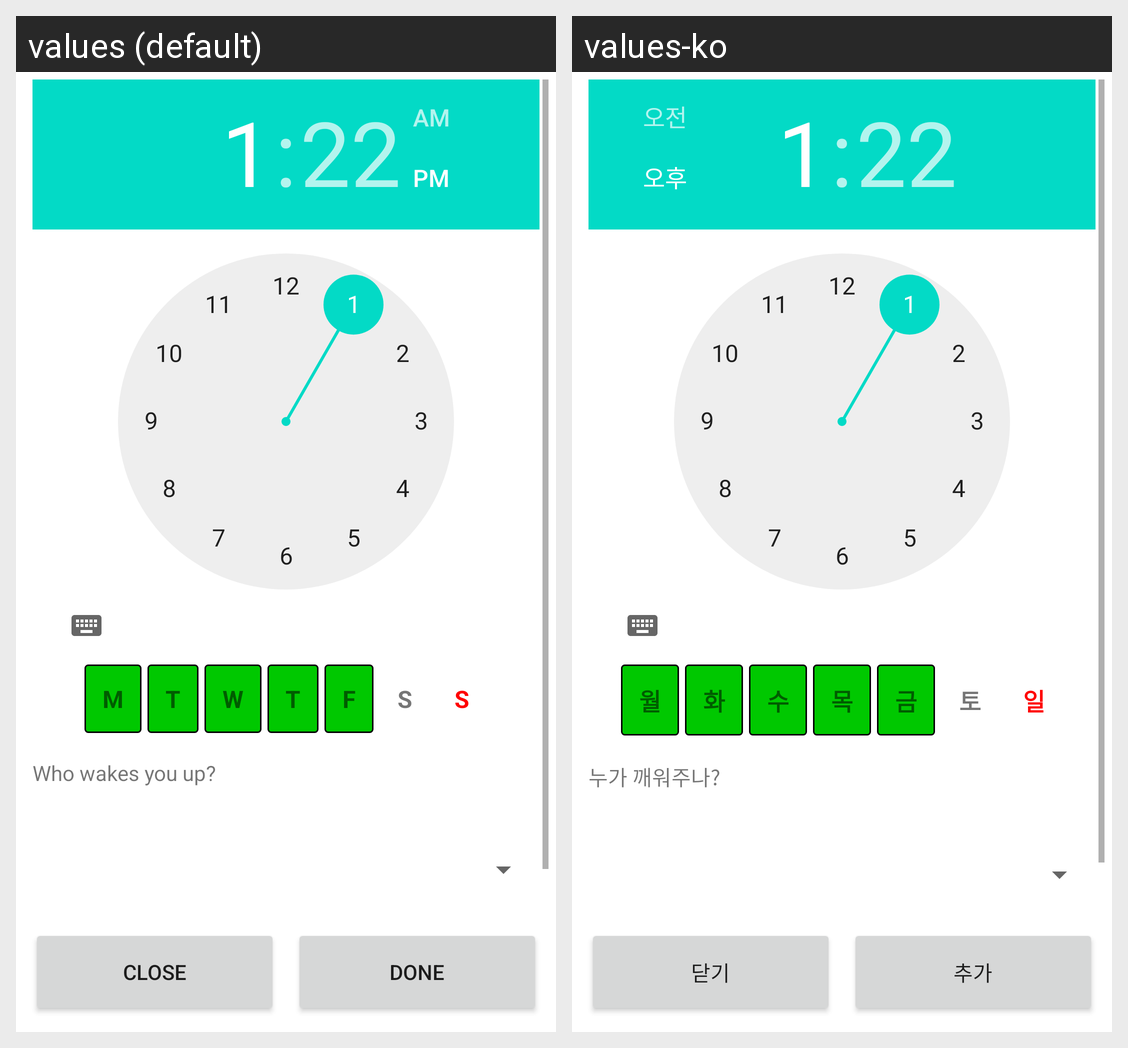

The Android screen above is rendered under two locales of the same app. Produce the string resources it draws, with the default and per-locale values.
Android screen res/layout/activity_add_alarm.xml rendered under 2 locales, left to right: values (default), values-ko. Device: Nexus 5 (rendered at 1080×1920; each locale shown at half size, 540×960, under a caption strip naming it); theme Theme.MaterialComponents.DayNight.NoActionBar.
Strings drawn on this screen, with the default value and each locale's value (text and hints the layout hard-codes, and strings that could not be matched under every locale, appear in the picture but are not listed):

mon
  values: M
  values-ko: 월

tues
  values: T
  values-ko: 화

wed
  values: W
  values-ko: 수

thur
  values: T
  values-ko: 목

fri
  values: F
  values-ko: 금

sat
  values: S
  values-ko: 토

sun
  values: S
  values-ko: 일

who_wakes_you_up
  values: Who wakes you up?
  values-ko: 누가 깨워주나?

close
  values: Close
  values-ko: 닫기

done
  values: Done
  values-ko: 추가
